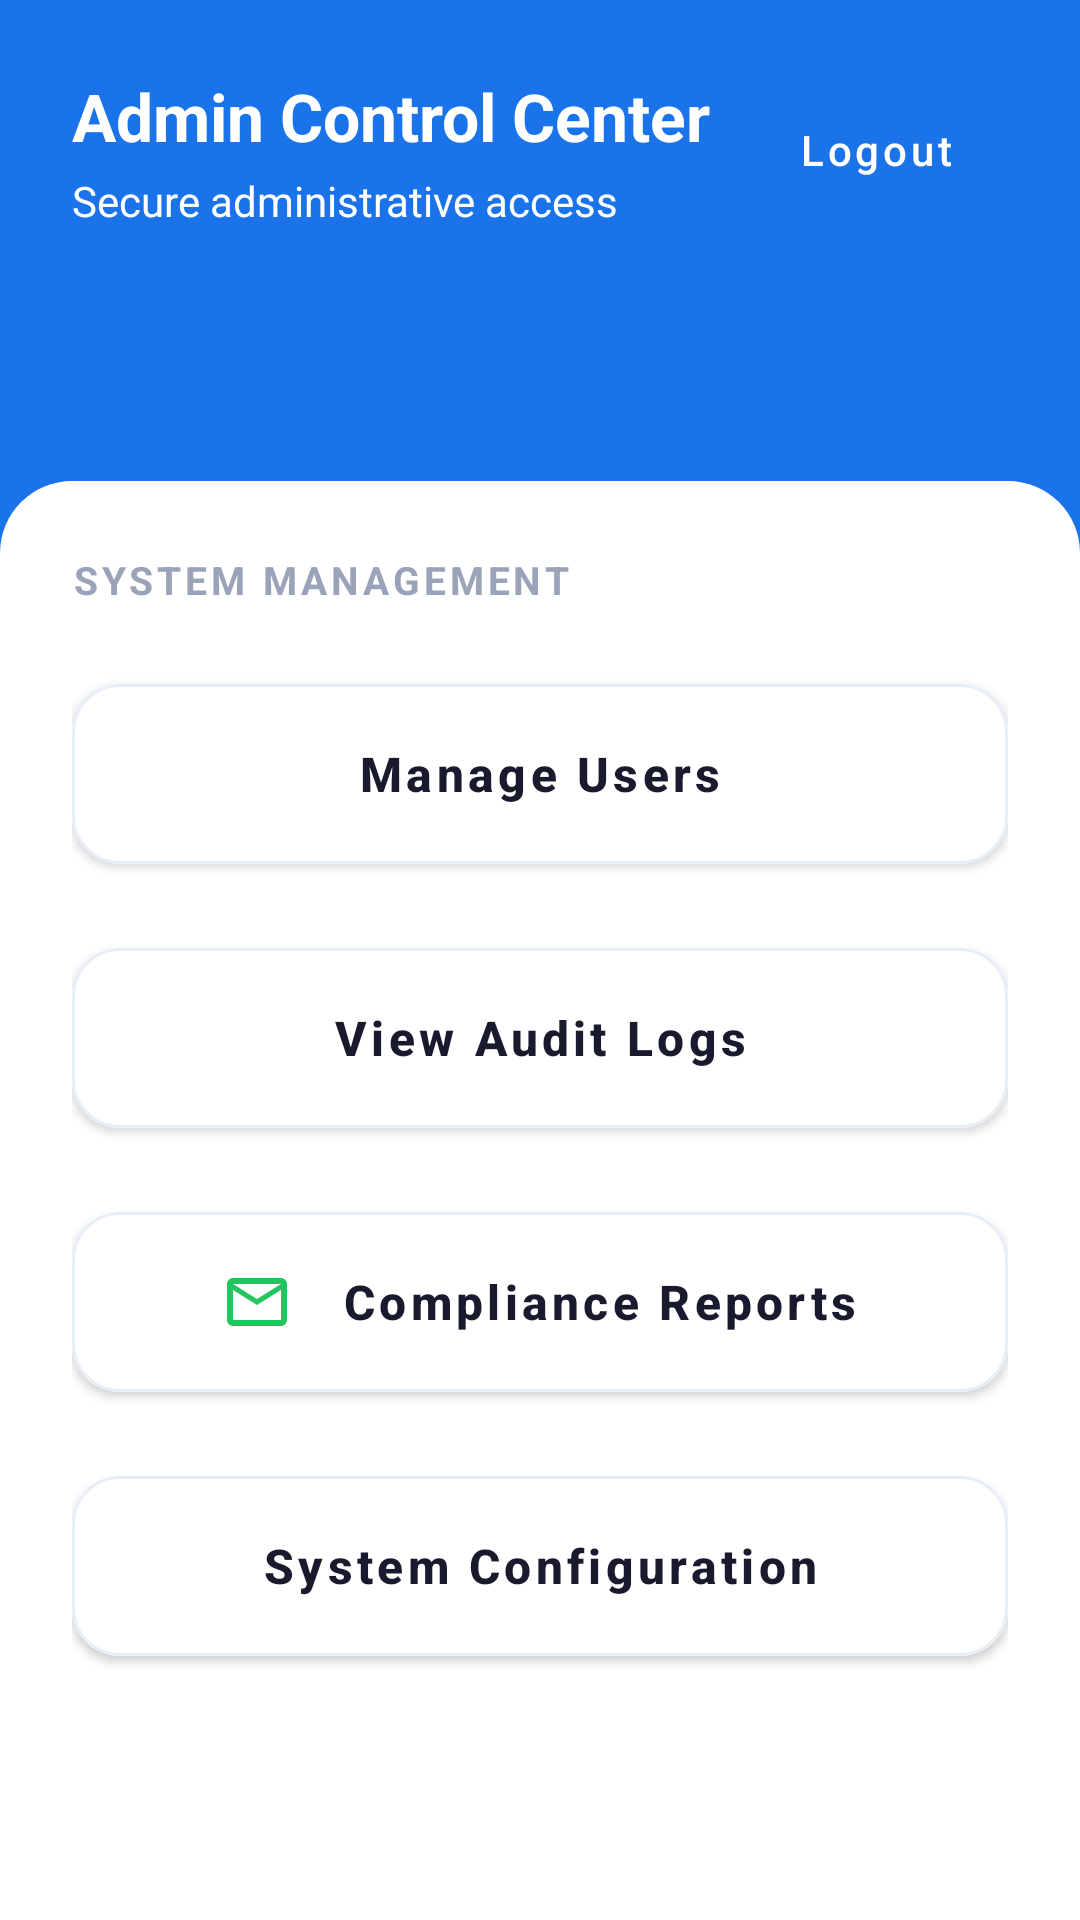

Android layout source for this screen:
<!-- AndroidManifest.xml: application theme Theme.MyFlex -->
<!-- res/layout/activity_admin_panel.xml -->
<?xml version="1.0" encoding="utf-8"?>
<androidx.coordinatorlayout.widget.CoordinatorLayout
    xmlns:android="http://schemas.android.com/apk/res/android"
    xmlns:app="http://schemas.android.com/apk/res-auto"
    xmlns:tools="http://schemas.android.com/tools"
    android:layout_width="match_parent"
    android:layout_height="match_parent"
    android:background="@color/bg_section">

    <LinearLayout
        android:layout_width="match_parent"
        android:layout_height="match_parent"
        android:orientation="vertical">

        
        <LinearLayout
            android:layout_width="match_parent"
            android:layout_height="200dp"
            android:background="@color/primary"
            android:orientation="vertical"
            android:padding="24dp">

            <LinearLayout
                android:layout_width="match_parent"
                android:layout_height="wrap_content"
                android:gravity="center_vertical"
                android:orientation="horizontal"
                android:baselineAligned="false">

                <LinearLayout
                    android:layout_width="0dp"
                    android:layout_height="wrap_content"
                    android:layout_weight="1"
                    android:orientation="vertical">
                    <TextView
                        android:layout_width="wrap_content"
                        android:layout_height="wrap_content"
                        android:text="@string/title_admin_panel"
                        android:textColor="@color/white"
                        android:textSize="22sp"
                        android:textStyle="bold"/>
                    <TextView
                        android:layout_width="wrap_content"
                        android:layout_height="wrap_content"
                        android:text="@string/admin_subtitle"
                        android:textColor="@color/white"
                        android:textSize="14sp"
                        android:layout_marginTop="4dp"/>
                </LinearLayout>

                <com.google.android.material.button.MaterialButton
                    android:id="@+id/btnAdminLogout"
                    style="@style/Widget.MaterialComponents.Button.TextButton"
                    android:layout_width="wrap_content"
                    android:layout_height="wrap_content"
                    android:text="@string/btn_logout"
                    android:textColor="@color/white"
                    android:textAllCaps="false" />
            </LinearLayout>
        </LinearLayout>

        
        <androidx.core.widget.NestedScrollView
            android:layout_width="match_parent"
            android:layout_height="match_parent"
            android:layout_marginTop="-40dp"
            android:background="@drawable/bg_top_rounded_card"
            android:clipToPadding="false"
            android:paddingBottom="24dp">

            <LinearLayout
                android:layout_width="match_parent"
                android:layout_height="wrap_content"
                android:orientation="vertical"
                android:padding="24dp">

                <TextView
                    android:layout_width="wrap_content"
                    android:layout_height="wrap_content"
                    android:text="@string/label_system_management"
                    android:textSize="13sp"
                    android:textStyle="bold"
                    android:textColor="@color/text_muted"
                    android:layout_marginBottom="20dp"
                    android:textAllCaps="true"
                    android:letterSpacing="0.1" />

                
                <com.google.android.material.button.MaterialButton
                    android:id="@+id/btnManageUsers"
                    android:layout_width="match_parent"
                    android:layout_height="72dp"
                    android:text="@string/btn_manage_users"
                    android:backgroundTint="@color/surface"
                    android:textColor="@color/text_primary"
                    android:textAllCaps="false"
                    android:textSize="16sp"
                    android:textStyle="bold"
                    app:cornerRadius="16dp"
                    app:strokeWidth="1dp"
                    app:strokeColor="@color/border"
                    app:icon="@drawable/ic_person"
                    app:iconTint="@color/purple"
                    app:iconSize="24dp"
                    android:layout_marginBottom="16dp"
                    app:iconGravity="textStart"
                    app:iconPadding="16dp"
                    android:elevation="2dp"/>

                
                <com.google.android.material.button.MaterialButton
                    android:id="@+id/btnAuditLogs"
                    android:layout_width="match_parent"
                    android:layout_height="72dp"
                    android:text="@string/btn_audit_logs"
                    android:backgroundTint="@color/surface"
                    android:textColor="@color/text_primary"
                    android:textAllCaps="false"
                    android:textSize="16sp"
                    android:textStyle="bold"
                    app:cornerRadius="16dp"
                    app:strokeWidth="1dp"
                    app:strokeColor="@color/border"
                    app:icon="@drawable/ic_lock"
                    app:iconTint="@color/accent_blue"
                    app:iconSize="24dp"
                    android:layout_marginBottom="16dp"
                    app:iconGravity="textStart"
                    app:iconPadding="16dp"
                    android:elevation="2dp" />

                
                <com.google.android.material.button.MaterialButton
                    android:id="@+id/btnCompliance"
                    android:layout_width="match_parent"
                    android:layout_height="72dp"
                    android:text="@string/btn_compliance"
                    android:backgroundTint="@color/surface"
                    android:textColor="@color/text_primary"
                    android:textAllCaps="false"
                    android:textSize="16sp"
                    android:textStyle="bold"
                    app:cornerRadius="16dp"
                    app:strokeWidth="1dp"
                    app:strokeColor="@color/border"
                    app:icon="@drawable/ic_email"
                    app:iconTint="@color/accent_green"
                    app:iconSize="24dp"
                    android:layout_marginBottom="16dp"
                    app:iconGravity="textStart"
                    app:iconPadding="16dp"
                    android:elevation="2dp" />

                
                <com.google.android.material.button.MaterialButton
                    android:id="@+id/btnSysConfig"
                    android:layout_width="match_parent"
                    android:layout_height="72dp"
                    android:text="@string/btn_sys_config"
                    android:backgroundTint="@color/surface"
                    android:textColor="@color/text_primary"
                    android:textAllCaps="false"
                    android:textSize="16sp"
                    android:textStyle="bold"
                    app:cornerRadius="16dp"
                    app:strokeWidth="1dp"
                    app:strokeColor="@color/border"
                    app:icon="@drawable/ic_lock"
                    app:iconTint="@color/orange"
                    app:iconSize="24dp"
                    android:layout_marginBottom="16dp"
                    app:iconGravity="textStart"
                    app:iconPadding="16dp"
                    android:elevation="2dp" />

            </LinearLayout>
        </androidx.core.widget.NestedScrollView>
    </LinearLayout>

</androidx.coordinatorlayout.widget.CoordinatorLayout>
<!-- resources referenced by this layout -->
<resources>
  <color name="accent_blue">#1A73E8</color>
  <color name="accent_green">#22C55E</color>
  <color name="bg_section">#F0F4F8</color>
  <color name="border">#E8EEF8</color>
  <color name="orange">#F59E0B</color>
  <color name="primary">#1A73E8</color>
  <color name="purple">#8B5CF6</color>
  <color name="surface">#FFFFFF</color>
  <color name="text_muted">#9BA3B8</color>
  <color name="text_primary">#1A1A2E</color>
  <color name="white">#FFFFFF</color>
  <!-- drawable bg_top_rounded_card (drawable) -->
  <?xml version="1.0" encoding="utf-8"?>
  <shape xmlns:android="http://schemas.android.com/apk/res/android"
      android:shape="rectangle">
      <solid android:color="@color/bg_white" />
      <corners
          android:topLeftRadius="24dp"
          android:topRightRadius="24dp" />
  </shape>
  <!-- drawable ic_email (drawable) -->
  <vector xmlns:android="http://schemas.android.com/apk/res/android"
      android:width="24dp"
      android:height="24dp"
      android:viewportWidth="24"
      android:viewportHeight="24">
    <path
        android:fillColor="#FF000000"
        android:pathData="M20,4L4,4c-1.1,0 -1.99,0.9 -1.99,2L2,18c0,1.1 0.9,2 2,2h16c1.1,0 2,-0.9 2,-2L22,6c0,-1.1 -0.9,-2 -2,-2zM20,18L4,18L4,8l8,5 8,-5v10zM12,11L4,6h16l-8,5z"/>
  </vector>
  <string name="admin_subtitle">Secure administrative access</string>
  <string name="btn_audit_logs">View Audit Logs</string>
  <string name="btn_compliance">Compliance Reports</string>
  <string name="btn_logout">Logout</string>
  <string name="btn_manage_users">Manage Users</string>
  <string name="btn_sys_config">System Configuration</string>
  <string name="label_system_management">System Management</string>
  <string name="title_admin_panel">Admin Control Center</string>
  <style name="Theme.MyFlex" parent="Theme.MaterialComponents.Light.NoActionBar">
          <item name="colorPrimary">@color/primary</item>
          <item name="colorPrimaryVariant">@color/primary_dark</item>
          <item name="colorOnPrimary">@color/white</item>
          <item name="android:windowBackground">@color/bg_white</item>
          <item name="android:statusBarColor">@color/primary</item>
          <item name="android:navigationBarColor">@color/bg_white</item>
          <item name="android:windowLightStatusBar">false</item>
      </style>
  <color name="bg_white">#FFFFFF</color>
  <color name="primary_dark">#1557B0</color>
</resources>
